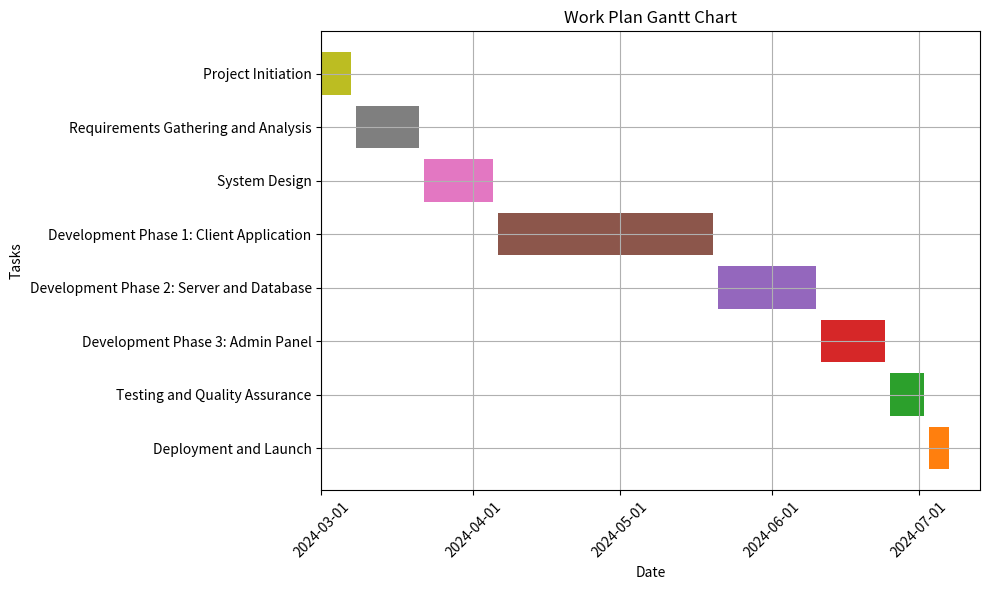

Write the Python code that produced this figure.
import matplotlib.pyplot as plt
import pandas as pd
import matplotlib.dates as mdates

# Define the work plan data
data = {
    'Task': [
        'Project Initiation', 
        'Requirements Gathering and Analysis', 
        'System Design', 
        'Development Phase 1: Client Application', 
        'Development Phase 2: Server and Database', 
        'Development Phase 3: Admin Panel', 
        'Testing and Quality Assurance', 
        'Deployment and Launch'
    ],
    'Start Date': [
        '2024-03-01', 
        '2024-03-08', 
        '2024-03-22', 
        '2024-04-06', 
        '2024-05-21', 
        '2024-06-11', 
        '2024-06-25', 
        '2024-07-03'
    ],
    'End Date': [
        '2024-03-07', 
        '2024-03-21', 
        '2024-04-05', 
        '2024-05-20', 
        '2024-06-10', 
        '2024-06-24', 
        '2024-07-02', 
        '2024-07-07'
    ]
}

# Create a DataFrame
df = pd.DataFrame(data)
df['Start Date'] = pd.to_datetime(df['Start Date'])
df['End Date'] = pd.to_datetime(df['End Date'])

# Reverse the DataFrame to start from the top and go low
df = df.iloc[::-1]

# Plotting the Gantt chart
fig, ax = plt.subplots(figsize=(10, 6))

# Create a color palette
colors = plt.cm.tab10.colors

# Plot each task
for i, task in enumerate(df.itertuples(), 1):
    ax.barh(task.Task, (task._3 - task._2).days, left=task._2, color=colors[i % len(colors)])

# Formatting the chart
ax.xaxis.set_major_locator(mdates.MonthLocator())
ax.xaxis.set_major_formatter(mdates.DateFormatter('%Y-%m-%d'))
ax.set_xlabel('Date')
ax.set_ylabel('Tasks')
ax.set_title('Work Plan Gantt Chart')
plt.xticks(rotation=45)
plt.grid(True)

# Save the plot
plt.tight_layout()
plt.savefig("Work_Plan_Gantt_Chart.png")
plt.show()
